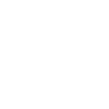
t = 0.00 s
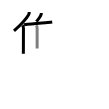
t = 4.50 s
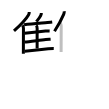
t = 9.25 s
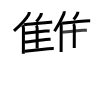
t = 13.75 s
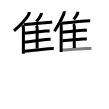
t = 15.50 s
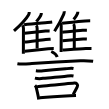
t = 23.00 s

The animated SVG that drew these frames (rendered in a browser with its animation timeline set to each time). Animation: 23 SMIL elements (animate=23); one cycle of 23.00 s.

<svg width="109px" height="109px" viewBox="0 0 px 109px" xmlns="http://www.w3.org/2000/svg" xmlns:xlink="http://www.w3.org/1999/xlink" xml:space="preserve" version="1.1"  baseProfile="full">
<path d="M29.26,12c0,1.25-0.29,2.23-0.78,3.06c-3.12,5.28-7.33,9.5-14.48,15.93" style="fill:none;stroke:black;stroke-width:3;opacity:0">
  <animate attributeType="CSS" attributeName="opacity" from="0" to="1" begin="0s" dur="1s" repeatCount="0" fill="freeze" />
</path>
<path d="M22.36,25.33c0.78,0.78,1.09,1.67,1.09,2.88c0,4.19-0.04,12.46-0.06,18.67c-0.01,2.93-0.02,5.39-0.02,6.75" style="fill:none;stroke:black;stroke-width:3;opacity:0">
  <animate attributeType="CSS" attributeName="opacity" from="0" to="1" begin="1s" dur="1s" repeatCount="0" fill="freeze" />
</path>
<path d="M41.31,13c0.05,0.82-0.12,1.57-0.51,2.27c-1,2.16-2.15,3.49-4.4,6.37" style="fill:none;stroke:black;stroke-width:3;opacity:0">
  <animate attributeType="CSS" attributeName="opacity" from="0" to="1" begin="2s" dur="1s" repeatCount="0" fill="freeze" />
</path>
<path d="M24.08,24.71c8.34-0.91,18.01-1.64,23.42-2.13c2.38-0.22,4.13-0.39,4.71-0.47" style="fill:none;stroke:black;stroke-width:3;opacity:0">
  <animate attributeType="CSS" attributeName="opacity" from="0" to="1" begin="3s" dur="1s" repeatCount="0" fill="freeze" />
</path>
<path d="M36.19,25.4c0.83,0.83,0.96,1.97,0.96,3.1c0,4.98-0.02,14.3-0.02,20" style="fill:none;stroke:black;stroke-width:3;opacity:0">
  <animate attributeType="CSS" attributeName="opacity" from="0" to="1" begin="4s" dur="1s" repeatCount="0" fill="freeze" />
</path>
<path d="M24.62,33.25c3.77-0.36,14.72-1.58,20.89-2.16c2.07-0.19,2.98-0.22,4.13-0.16" style="fill:none;stroke:black;stroke-width:3;opacity:0">
  <animate attributeType="CSS" attributeName="opacity" from="0" to="1" begin="5s" dur="1s" repeatCount="0" fill="freeze" />
</path>
<path d="M24.68,42c3.86-0.3,14.63-1.73,21.08-2.43c2.42-0.26,3.61-0.19,4.85-0.27" style="fill:none;stroke:black;stroke-width:3;opacity:0">
  <animate attributeType="CSS" attributeName="opacity" from="0" to="1" begin="6s" dur="1s" repeatCount="0" fill="freeze" />
</path>
<path d="M24.68,51.18c3.9-0.43,15.87-1.68,23.57-2.44c2.81-0.28,3.75-0.37,5.5-0.33" style="fill:none;stroke:black;stroke-width:3;opacity:0">
  <animate attributeType="CSS" attributeName="opacity" from="0" to="1" begin="7s" dur="1s" repeatCount="0" fill="freeze" />
</path>
<path d="M64.21,11.25c0.09,1.01-0.22,2.34-0.57,3.18c-2.51,6.07-4.79,10.14-9.13,16.82" style="fill:none;stroke:black;stroke-width:3;opacity:0">
  <animate attributeType="CSS" attributeName="opacity" from="0" to="1" begin="8s" dur="1s" repeatCount="0" fill="freeze" />
</path>
<path d="M60.16,22.98c0.87,0.87,1.04,1.65,1.04,2.75c0,4.51-0.04,13.3-0.06,19.65c-0.01,2.88-0.02,5.25-0.02,6.5" style="fill:none;stroke:black;stroke-width:3;opacity:0">
  <animate attributeType="CSS" attributeName="opacity" from="0" to="1" begin="9s" dur="1s" repeatCount="0" fill="freeze" />
</path>
<path d="M77.8,11.75c0.04,0.73-0.1,1.42-0.43,2.05c-0.87,2.02-1.7,3.19-3.72,5.64" style="fill:none;stroke:black;stroke-width:3;opacity:0">
  <animate attributeType="CSS" attributeName="opacity" from="0" to="1" begin="10s" dur="1s" repeatCount="0" fill="freeze" />
</path>
<path d="M62.08,23.28c3.91-0.44,15.99-1.6,23.05-2.19c2.56-0.21,3.12-0.21,5.07-0.22" style="fill:none;stroke:black;stroke-width:3;opacity:0">
  <animate attributeType="CSS" attributeName="opacity" from="0" to="1" begin="11s" dur="1s" repeatCount="0" fill="freeze" />
</path>
<path d="M73.38,24c0.81,0.81,0.96,2,0.96,3.01c0,4.25-0.08,14.7-0.08,20.87" style="fill:none;stroke:black;stroke-width:3;opacity:0">
  <animate attributeType="CSS" attributeName="opacity" from="0" to="1" begin="12s" dur="1s" repeatCount="0" fill="freeze" />
</path>
<path d="M62.29,32.33c3.75-0.37,14.4-1.51,20.46-2.05c2.07-0.19,3.25-0.15,4.15-0.15" style="fill:none;stroke:black;stroke-width:3;opacity:0">
  <animate attributeType="CSS" attributeName="opacity" from="0" to="1" begin="13s" dur="1s" repeatCount="0" fill="freeze" />
</path>
<path d="M62.43,40.67c4.09-0.32,14.92-1.3,20.69-1.72c1.71-0.12,2.75-0.08,3.74-0.02" style="fill:none;stroke:black;stroke-width:3;opacity:0">
  <animate attributeType="CSS" attributeName="opacity" from="0" to="1" begin="14s" dur="1s" repeatCount="0" fill="freeze" />
</path>
<path d="M62.43,50.09c4.86-0.33,16.44-1.22,23.45-1.57c3.01-0.15,3.87-0.02,5.62,0.01" style="fill:none;stroke:black;stroke-width:3;opacity:0">
  <animate attributeType="CSS" attributeName="opacity" from="0" to="1" begin="15s" dur="1s" repeatCount="0" fill="freeze" />
</path>
<path d="M51.25,51.5c2.47,1.1,5.38,3.79,6,5.5" style="fill:none;stroke:black;stroke-width:3;opacity:0">
  <animate attributeType="CSS" attributeName="opacity" from="0" to="1" begin="16s" dur="1s" repeatCount="0" fill="freeze" />
</path>
<path d="M17.38,63.73c4.83,0.79,9.59,0.21,14.5-0.17c15.37-1.18,35.7-2.31,48.63-2.8c4.23-0.21,8.43-0.02,12.62,0.56" style="fill:none;stroke:black;stroke-width:3;opacity:0">
  <animate attributeType="CSS" attributeName="opacity" from="0" to="1" begin="17s" dur="1s" repeatCount="0" fill="freeze" />
</path>
<path d="M35.88,70.65c2.46,0.3,4.91,0.3,7.37,0.03c6.67-0.48,16.65-1.36,22.24-1.89c2.43-0.23,5.56-0.76,8.01-0.29" style="fill:none;stroke:black;stroke-width:3;opacity:0">
  <animate attributeType="CSS" attributeName="opacity" from="0" to="1" begin="18s" dur="1s" repeatCount="0" fill="freeze" />
</path>
<path d="M34.88,78.15c2.69,0.59,5.4,0.65,8.13,0.19c6.84-0.58,17.44-1.73,23-2.18c2.5-0.2,4.98-0.67,7.5-0.17" style="fill:none;stroke:black;stroke-width:3;opacity:0">
  <animate attributeType="CSS" attributeName="opacity" from="0" to="1" begin="19s" dur="1s" repeatCount="0" fill="freeze" />
</path>
<path d="M35,85.39c0.8,0.8,1.12,1.73,1.32,2.55c0.48,1.98,1.04,4.31,1.59,6.98c0.29,1.4,0.58,2.89,0.85,4.48" style="fill:none;stroke:black;stroke-width:3;opacity:0">
  <animate attributeType="CSS" attributeName="opacity" from="0" to="1" begin="20s" dur="1s" repeatCount="0" fill="freeze" />
</path>
<path d="M36.83,86.87c8.84-1.17,30.33-3.02,37.55-3.76c2.07-0.21,3.98,1.31,2.94,3.54c-1.32,2.85-2.22,4.13-4.07,7.73" style="fill:none;stroke:black;stroke-width:3;opacity:0">
  <animate attributeType="CSS" attributeName="opacity" from="0" to="1" begin="21s" dur="1s" repeatCount="0" fill="freeze" />
</path>
<path d="M39.67,97.65c3.74-0.31,19.87-1.38,30.33-1.88c2.38-0.11,4.46-0.2,6.04-0.24" style="fill:none;stroke:black;stroke-width:3;opacity:0">
  <animate attributeType="CSS" attributeName="opacity" from="0" to="1" begin="22s" dur="1s" repeatCount="0" fill="freeze" />
</path>
</svg>
